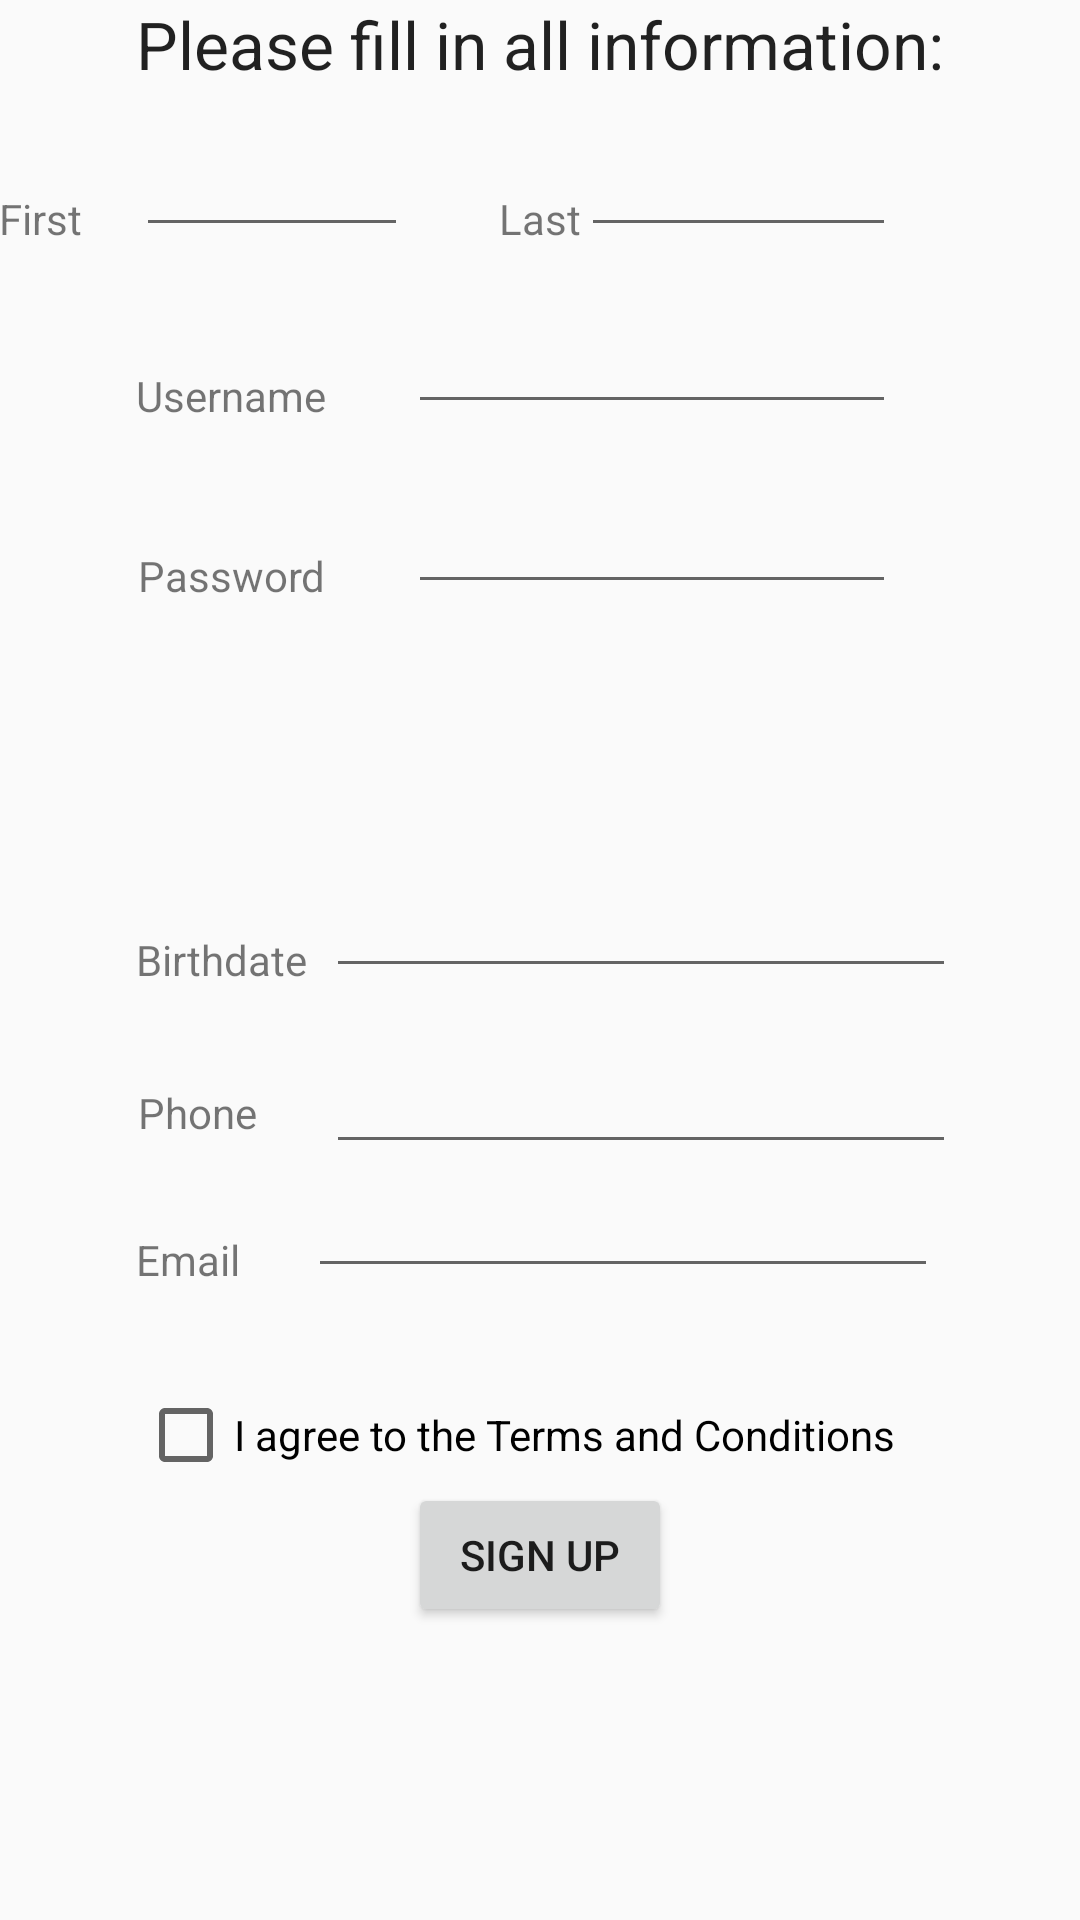

Produce the Android XML layout that renders to this screen, including the resource entries it uses.
<!-- AndroidManifest.xml: application theme AppTheme.NoActionBar -->
<!-- res/layout/activity_signup.xml -->
<?xml version="1.0" encoding="utf-8"?>
<RelativeLayout xmlns:android="http://schemas.android.com/apk/res/android"
    xmlns:tools="http://schemas.android.com/tools"
    android:layout_width="match_parent"
    android:layout_height="match_parent"
    android:paddingBottom="@dimen/activity_vertical_margin"
    android:paddingLeft="@dimen/activity_horizontal_margin"
    android:paddingRight="@dimen/activity_horizontal_margin"
    android:paddingTop="@dimen/activity_vertical_margin"
    tools:context=".Sign_up">

    <TextView
        android:layout_width="wrap_content"
        android:layout_height="wrap_content"
        android:textAppearance="?android:attr/textAppearanceLarge"
        android:text="Please fill in all information:"
        android:id="@+id/textView4"
        android:layout_alignParentTop="true"
        android:layout_centerHorizontal="true" />

    <TextView
        android:layout_width="wrap_content"
        android:layout_height="wrap_content"
        android:text="First"
        android:id="@+id/textView5"
        android:layout_marginTop="34dp"
        android:layout_below="@+id/textView4"
        android:layout_alignParentLeft="true"
        android:layout_alignParentStart="true" />

    <TextView
        android:layout_width="wrap_content"
        android:layout_height="wrap_content"
        android:text="Last"
        android:id="@+id/textView6"
        android:layout_alignBottom="@+id/textView5"
        android:layout_centerHorizontal="true" />

    <TextView
        android:layout_width="wrap_content"
        android:layout_height="wrap_content"
        android:text="Username"
        android:id="@+id/textView7"
        android:layout_marginTop="40dp"
        android:layout_below="@+id/textView5"
        android:layout_alignLeft="@+id/textView4"
        android:layout_alignStart="@+id/textView4" />

    <TextView
        android:layout_width="wrap_content"
        android:layout_height="wrap_content"
        android:text="Password"
        android:id="@+id/textView8"
        android:layout_marginTop="41dp"
        android:layout_below="@+id/textView7"
        android:layout_alignRight="@+id/textView7"
        android:layout_alignEnd="@+id/textView7" />

    <TextView
        android:layout_width="wrap_content"
        android:layout_height="wrap_content"
        android:text="Birthdate"
        android:id="@+id/textView9"
        android:layout_centerVertical="true"
        android:layout_alignLeft="@+id/textView7"
        android:layout_alignStart="@+id/textView7" />

    <TextView
        android:layout_width="wrap_content"
        android:layout_height="wrap_content"
        android:text="Phone"
        android:id="@+id/textView10"
        android:layout_marginTop="32dp"
        android:layout_below="@+id/textView9"
        android:layout_alignLeft="@+id/textView8"
        android:layout_alignStart="@+id/textView8" />

    <TextView
        android:layout_width="wrap_content"
        android:layout_height="wrap_content"
        android:text="Email"
        android:id="@+id/textView11"
        android:layout_below="@+id/textView10"
        android:layout_alignLeft="@+id/textView9"
        android:layout_alignStart="@+id/textView9"
        android:layout_marginTop="30dp" />

    <CheckBox
        android:layout_width="wrap_content"
        android:layout_height="wrap_content"
        android:text="I agree to the Terms and Conditions"
        android:id="@+id/checkBox2"
        android:checked="false"
        android:layout_below="@+id/textView11"
        android:layout_alignLeft="@+id/textView10"
        android:layout_alignStart="@+id/textView10"
        android:layout_marginTop="33dp" />

    <Button
        android:layout_width="wrap_content"
        android:layout_height="wrap_content"
        android:text="Sign Up"
        android:id="@+id/button4"
        android:layout_below="@+id/checkBox2"
        android:layout_centerHorizontal="true"
        android:onClick="confirm" />

    <EditText
        android:layout_width="wrap_content"
        android:layout_height="wrap_content"
        android:id="@+id/editText3"
        android:layout_alignLeft="@+id/textView4"
        android:layout_alignStart="@+id/textView4"
        android:layout_toLeftOf="@+id/button4"
        android:layout_toStartOf="@+id/button4"
        android:layout_above="@+id/textView7" />

    <EditText
        android:layout_width="wrap_content"
        android:layout_height="wrap_content"
        android:id="@+id/editText4"
        android:layout_above="@+id/textView7"
        android:layout_toRightOf="@+id/textView6"
        android:layout_alignRight="@+id/checkBox2"
        android:layout_alignEnd="@+id/checkBox2" />

    <EditText
        android:layout_width="wrap_content"
        android:layout_height="wrap_content"
        android:id="@+id/editText5"
        android:layout_above="@+id/textView8"
        android:layout_toRightOf="@+id/editText3"
        android:layout_alignRight="@+id/editText4"
        android:layout_alignEnd="@+id/editText4" />

    <EditText
        android:layout_width="wrap_content"
        android:layout_height="wrap_content"
        android:inputType="textPassword"
        android:ems="10"
        android:id="@+id/editText6"
        android:layout_alignBottom="@+id/textView8"
        android:layout_toRightOf="@+id/editText3"
        android:layout_alignRight="@+id/editText4"
        android:layout_alignEnd="@+id/editText4" />

    <EditText
        android:layout_width="wrap_content"
        android:layout_height="wrap_content"
        android:inputType="textEmailAddress"
        android:ems="10"
        android:id="@+id/editText7"
        android:layout_above="@+id/checkBox2"
        android:layout_toRightOf="@+id/textView9"
        android:layout_toEndOf="@+id/textView9" />

    <EditText
        android:layout_width="wrap_content"
        android:layout_height="wrap_content"
        android:inputType="phone"
        android:ems="10"
        android:id="@+id/editText8"
        android:layout_above="@+id/editText7"
        android:layout_toRightOf="@+id/textView8"
        android:layout_toEndOf="@+id/textView8" />

    <EditText
        android:layout_width="wrap_content"
        android:layout_height="wrap_content"
        android:inputType="date"
        android:ems="10"
        android:id="@+id/editText9"
        android:layout_alignBottom="@+id/textView9"
        android:layout_alignLeft="@+id/editText8"
        android:layout_alignStart="@+id/editText8" />

</RelativeLayout>
<!-- resources referenced by this layout -->
<resources>
  <style name="AppTheme.NoActionBar">
          <item name="windowActionBar">false</item>
          <item name="windowNoTitle">true</item>
      </style>
</resources>
